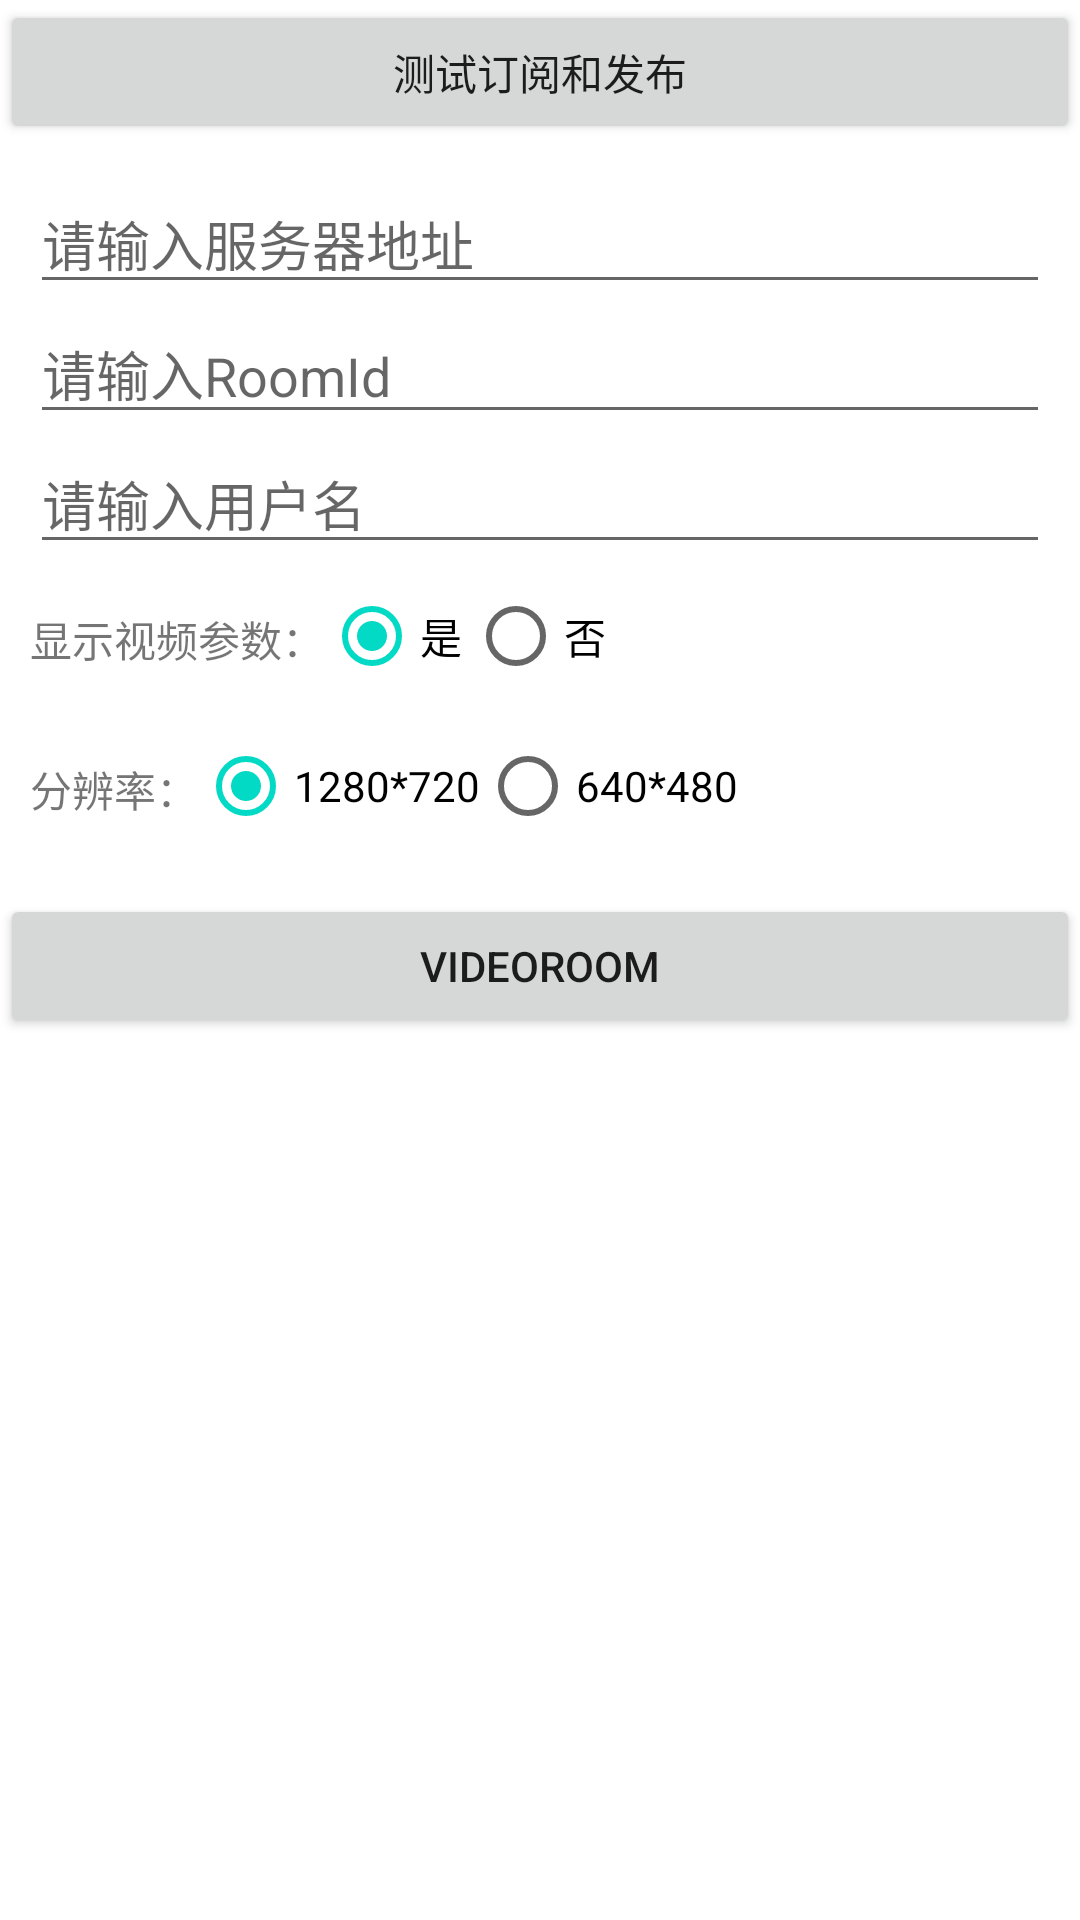

Here is an Android app screen rendered from its layout file. Give the layout XML and the strings, colors and styles it references.
<!-- AndroidManifest.xml: application theme Theme.Janus_custom_master -->
<!-- res/layout/activity_main.xml -->
<?xml version="1.0" encoding="utf-8"?>
<LinearLayout xmlns:android="http://schemas.android.com/apk/res/android"
    xmlns:app="http://schemas.android.com/apk/res-auto"
    xmlns:tools="http://schemas.android.com/tools"
    android:layout_width="match_parent"
    android:layout_height="match_parent"
    android:orientation="vertical"
    tools:context=".MainActivity">

    <Button
        android:id="@+id/janus_test1"
        android:layout_width="match_parent"
        android:layout_height="wrap_content"
        android:text="测试订阅和发布"
        app:layout_constraintBottom_toBottomOf="parent"
        app:layout_constraintLeft_toLeftOf="parent"
        app:layout_constraintRight_toRightOf="parent"
        app:layout_constraintTop_toTopOf="parent" />


    <LinearLayout
        android:layout_width="match_parent"
        android:layout_height="wrap_content"
        android:layout_margin="10dp"
        android:orientation="vertical">

        <EditText
            android:id="@+id/server_url"
            android:layout_width="match_parent"
            android:layout_height="wrap_content"
            android:hint="请输入服务器地址"
            android:lines="1"
            android:maxLines="1" />

        <EditText
            android:id="@+id/room_id"
            android:layout_width="match_parent"
            android:layout_height="wrap_content"
            android:hint="请输入RoomId"
            android:inputType="number"
            android:lines="1"
            android:maxLines="1" />

        <EditText
            android:id="@+id/user_name"
            android:layout_width="match_parent"
            android:layout_height="wrap_content"
            android:hint="请输入用户名"
            android:lines="1"
            android:maxLines="1" />

        <RelativeLayout
            android:layout_width="match_parent"
            android:layout_height="50dp">

            <TextView
                android:id="@+id/textView1"
                android:layout_width="wrap_content"
                android:layout_height="wrap_content"
                android:layout_alignParentStart="true"
                android:layout_centerVertical="true"
                android:text="显示视频参数：" />

            <RadioGroup
                android:id="@+id/radioGroup1"
                android:layout_width="wrap_content"
                android:layout_height="wrap_content"
                android:layout_toEndOf="@+id/textView1"
                android:orientation="horizontal">

                <RadioButton
                    android:id="@+id/radio_yes"
                    android:layout_width="wrap_content"
                    android:layout_height="wrap_content"
                    android:checked="true"
                    android:text="是" />

                <RadioButton
                    android:id="@+id/radio_no"
                    android:layout_width="wrap_content"
                    android:layout_height="wrap_content"
                    android:text="否" />
            </RadioGroup>
        </RelativeLayout>

        <RelativeLayout
            android:layout_width="match_parent"
            android:layout_height="50dp">

            <TextView
                android:id="@+id/textView2"
                android:layout_width="wrap_content"
                android:layout_height="wrap_content"
                android:layout_alignParentStart="true"
                android:layout_centerVertical="true"
                android:text="分辨率：" />

            <RadioGroup
                android:id="@+id/radioGroup2"
                android:layout_width="wrap_content"
                android:layout_height="wrap_content"
                android:layout_toEndOf="@+id/textView2"
                android:orientation="horizontal">

                <RadioButton
                    android:id="@+id/radio_720"
                    android:layout_width="wrap_content"
                    android:layout_height="wrap_content"
                    android:checked="true"
                    android:text="1280*720" />

                <RadioButton
                    android:id="@+id/radio_480"
                    android:layout_width="wrap_content"
                    android:layout_height="wrap_content"
                    android:text="640*480" />
            </RadioGroup>
        </RelativeLayout>
    </LinearLayout>

    <Button
        android:id="@+id/janus_video_room"
        android:layout_width="match_parent"
        android:layout_height="wrap_content"
        android:text="VideoRoom"
        app:layout_constraintBottom_toBottomOf="parent"
        app:layout_constraintLeft_toLeftOf="parent"
        app:layout_constraintRight_toRightOf="parent"
        app:layout_constraintTop_toTopOf="parent" />

</LinearLayout>
<!-- resources referenced by this layout -->
<resources>
  <style name="Theme.Janus_custom_master" parent="Theme.MaterialComponents.DayNight.NoActionBar">
          
          <item name="colorPrimary">@color/purple_500</item>
          <item name="colorPrimaryVariant">@color/purple_700</item>
          <item name="colorOnPrimary">@color/white</item>
          
          <item name="colorSecondary">@color/teal_200</item>
          <item name="colorSecondaryVariant">@color/teal_700</item>
          <item name="colorOnSecondary">@color/black</item>
          
          <item name="android:statusBarColor" tools:targetApi="l">?attr/colorPrimaryVariant</item>
          
      </style>
  <color name="purple_500">#FF6200EE</color>
  <color name="purple_700">#FF3700B3</color>
  <color name="white">#FFFFFFFF</color>
  <color name="teal_200">#FF03DAC5</color>
  <color name="teal_700">#FF018786</color>
  <color name="black">#FF000000</color>
</resources>
